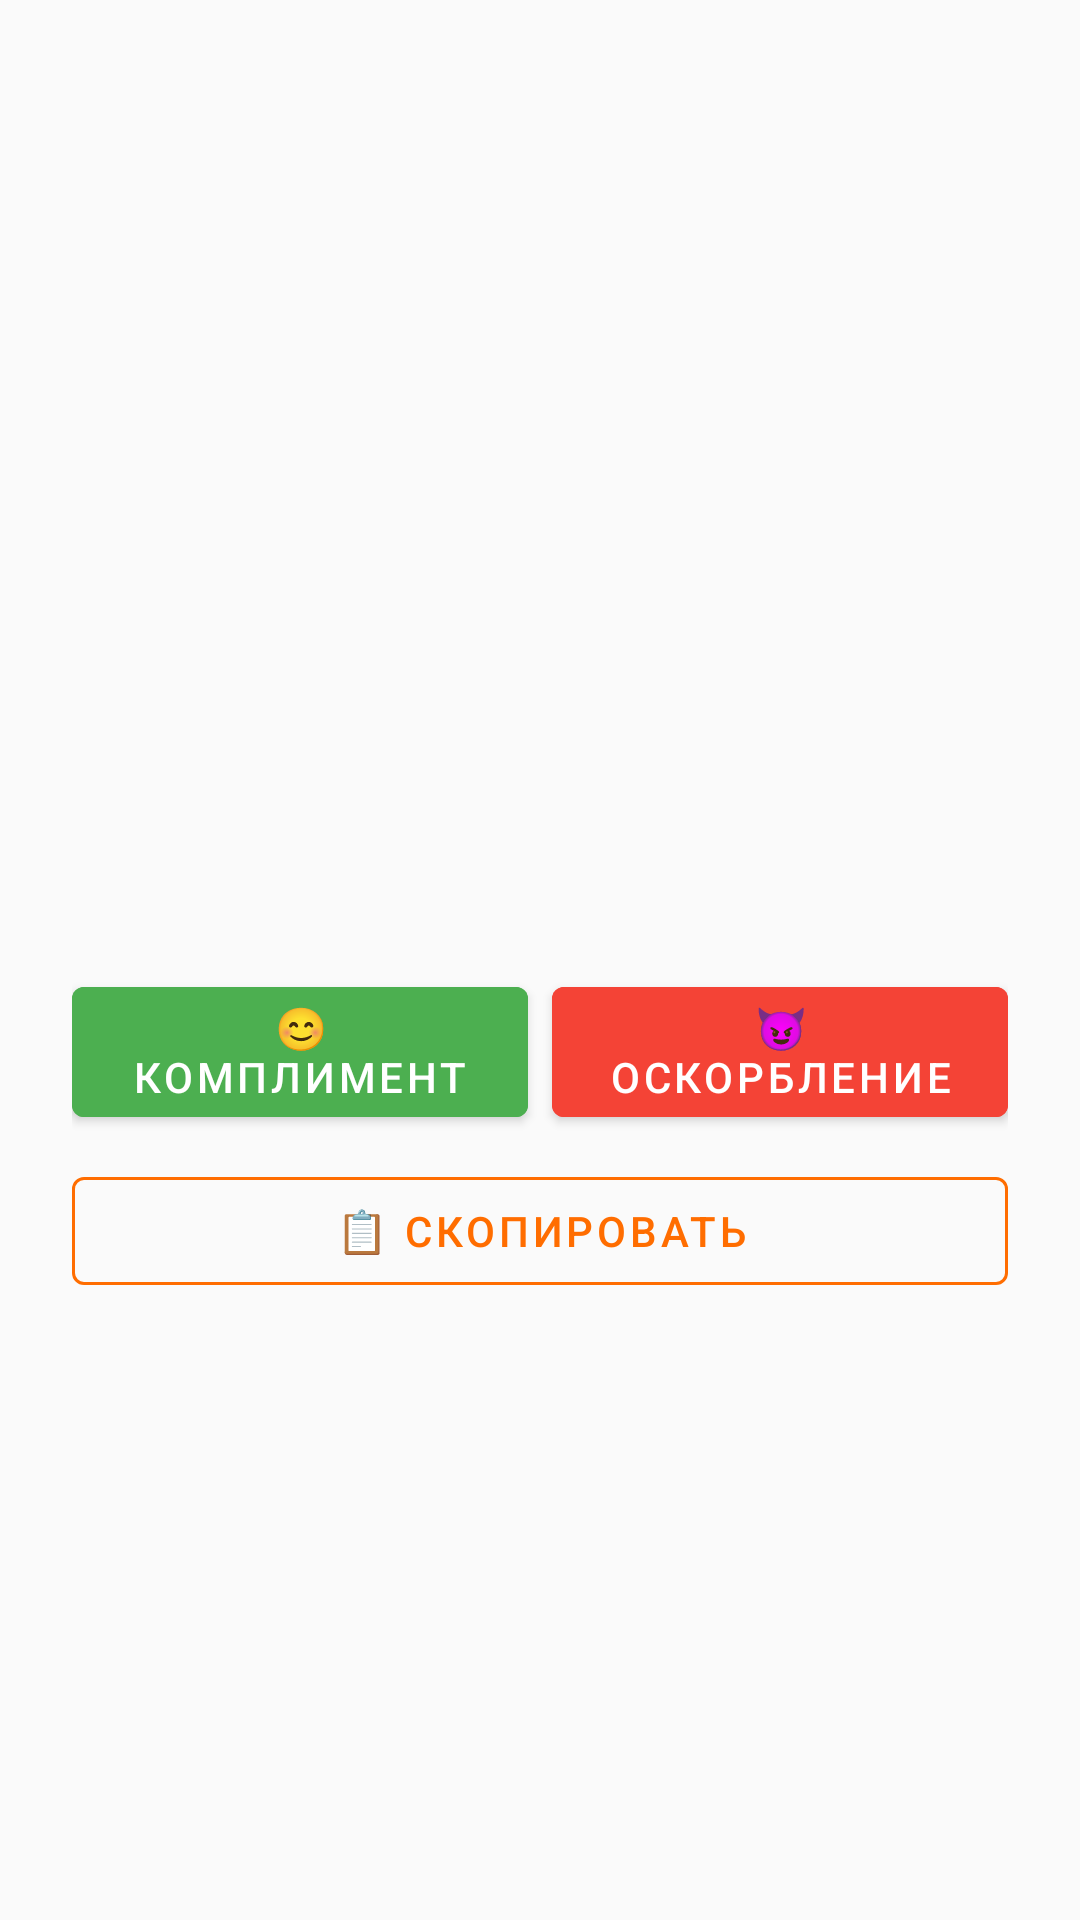

Reconstruct the res/layout file that produces this screen, plus the resources it refers to.
<!-- AndroidManifest.xml: application theme Theme.TryaskaFon -->
<!-- res/layout/fragment_compliment.xml -->
<?xml version="1.0" encoding="utf-8"?>
<LinearLayout xmlns:android="http://schemas.android.com/apk/res/android"
    android:layout_width="match_parent" android:layout_height="match_parent"
    android:orientation="vertical" android:gravity="center" android:padding="24dp" android:background="@color/background">
    <TextView android:id="@+id/tvComplimentText" android:layout_width="match_parent" android:layout_height="wrap_content"
        android:textSize="18sp" android:textColor="@color/text_primary" android:gravity="center"
        android:lineSpacingMultiplier="1.4" android:textIsSelectable="true" android:minHeight="120dp" />
    <LinearLayout android:layout_width="match_parent" android:layout_height="wrap_content"
        android:orientation="horizontal" android:layout_marginTop="24dp">
        <com.google.android.material.button.MaterialButton android:id="@+id/btnCompliment"
            android:layout_width="0dp" android:layout_height="wrap_content" android:layout_weight="1"
            android:text="😊 Комплимент" android:backgroundTint="#4CAF50" android:layout_marginEnd="4dp" />
        <com.google.android.material.button.MaterialButton android:id="@+id/btnInsult"
            android:layout_width="0dp" android:layout_height="wrap_content" android:layout_weight="1"
            android:text="😈 Оскорбление" android:backgroundTint="#F44336" android:layout_marginStart="4dp" />
    </LinearLayout>
    <com.google.android.material.button.MaterialButton android:id="@+id/btnCopyCompliment"
        android:layout_width="match_parent" android:layout_height="wrap_content"
        android:text="📋 Скопировать" android:layout_marginTop="8dp"
        style="@style/Widget.MaterialComponents.Button.OutlinedButton"
        app:strokeColor="@color/primary" android:textColor="@color/primary"
        xmlns:app="http://schemas.android.com/apk/res-auto" />
    <TextView android:id="@+id/tvComplimentHint" android:layout_width="match_parent" android:layout_height="wrap_content"
        android:textSize="11sp" android:textColor="@color/text_secondary" android:gravity="center"
        android:layout_marginTop="12dp" />
</LinearLayout>
<!-- resources referenced by this layout -->
<resources>
  <color name="background">#FAFAFA</color>
  <color name="primary">#FF6D00</color>
  <color name="text_primary">#212121</color>
  <color name="text_secondary">#757575</color>
  <style name="Theme.TryaskaFon" parent="Theme.MaterialComponents.DayNight.NoActionBar">
          <item name="colorPrimary">@color/primary</item>
          <item name="colorPrimaryVariant">@color/primary_dark</item>
          <item name="colorOnPrimary">@color/colorOnPrimary</item>
          <item name="colorSecondary">@color/accent</item>
          <item name="colorSecondaryVariant">@color/colorSecondaryVariant</item>
          <item name="colorOnSecondary">@color/colorOnSecondary</item>
          <item name="android:colorBackground">@color/background</item>
          <item name="colorSurface">@color/surface</item>
          <item name="colorOnSurface">@color/text_primary</item>
          <item name="colorError">@color/colorError</item>
          <item name="colorOnError">@color/colorOnError</item>
          <item name="android:statusBarColor">@color/primary_dark</item>
          <item name="android:navigationBarColor">@color/surface</item>
      </style>
  <color name="primary_dark">#E65100</color>
  <color name="colorOnPrimary">#FFFFFF</color>
  <color name="accent">#FFD180</color>
  <color name="colorSecondaryVariant">#FFB300</color>
  <color name="colorOnSecondary">#000000</color>
  <color name="surface">#FFFFFF</color>
  <color name="colorError">#B00020</color>
  <color name="colorOnError">#FFFFFF</color>
</resources>
